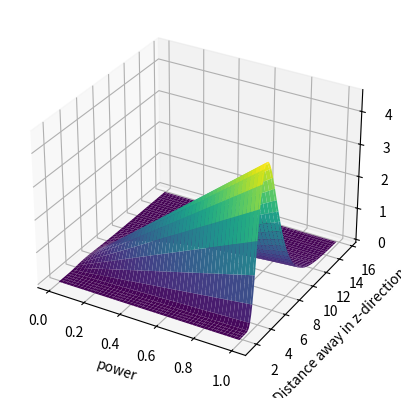

Write the Python code that produced this figure.
# %%
import matplotlib.pyplot as plt
from mpl_toolkits.mplot3d import Axes3D
import numpy as np
from scipy.stats import norm

#const 
alp = 1
N = 1
c2 = 1
c1 = 1
a = 1
z = norm.ppf(0.999)
W = 1
eps = 1

#vars 
p = np.linspace(0.01,1,100)
x = np.linspace(0.1,10,100)

p, x = np.meshgrid(p, x)
r = eps*np.sqrt((1 + x*c2)**2 + (1 + x*c1)**2)
std = np.sqrt(3)*x/z
snr = 1/(N*W)*p * np.exp(-alp*x) * 1/(np.sqrt(2*np.pi)*std) * np.exp(-0.5*(r*r)/(std*std))
#snr = 1/(N*W)*p * np.exp(-alp*r) * 1/(np.pi*x*x) 

# Create 3D plot
fig = plt.figure()
ax = fig.add_subplot(111, projection='3d')

# Plot surface
surf = ax.plot_surface(p, r, snr, cmap='viridis')

# Add labels
ax.set_xlabel('power')
ax.set_ylabel('Distance away in z-direction')
ax.set_zlabel('SNR')

# Show plot
plt.show()
# %%
